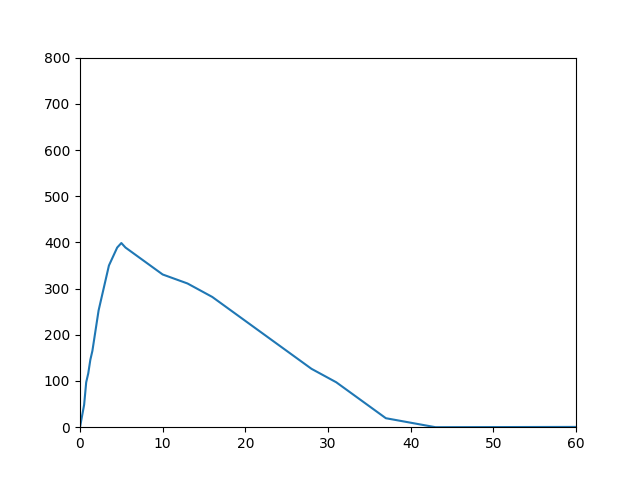

The table this chart was drawn from, first rows:
time (secs), altitude (ft), speed (ft/s)
0, 0, 0.0
0.25, 0.0, 0.0
0.5, 48.61, 194.4
0.75, 97.22, 194.4
1.0, 116.7, 77.78
1.25, 145.8, 116.7
1.5, 165.3, 77.78
1.75, 194.4, 116.7
2.0, 223.6, 116.7
2.25, 252.8, 116.7
2.5, 272.2, 77.78
2.75, 291.7, 77.78
3.0, 311.1, 77.78
3.25, 330.6, 77.78
3.5, 350.0, 77.78
3.75, 359.7, 38.89
4.0, 369.4, 38.89
4.25, 379.2, 38.89
4.5, 388.9, 38.89
4.75, 388.9, 0.0
5.0, 398.6, 38.89
5.25, 398.6, 0.0
5.5, 388.9, -38.89
5.75, 388.9, 0.0
6.0, 388.9, 0.0
6.25, 379.2, -38.89
6.5, 379.2, 0.0
6.75, 379.2, 0.0
7.0, 369.4, -38.89
7.25, 369.4, 0.0
7.5, 369.4, 0.0
7.75, 359.7, -38.89
8.0, 359.7, 0.0
8.25, 359.7, 0.0
8.5, 350.0, -38.89
8.75, 350.0, 0.0
9.0, 350.0, 0.0
9.25, 340.3, -38.89
9.5, 340.3, 0.0
9.75, 340.3, 0.0
10.0, 330.6, -38.89
13.0, 311.1, -6.481
16.0, 281.9, -9.722
19.0, 243.1, -12.96
22.0, 204.2, -12.96
25.0, 165.3, -12.96
28.0, 126.4, -12.96
31.0, 97.22, -9.722
34.0, 58.33, -12.96
37.0, 19.44, -12.96
40.0, 9.722, -3.241
43.0, -1.4210854715202004e-14, -3.241
46.0, -1.4210854715202004e-14, 0.0
49.0, -1.4210854715202004e-14, 0.0
52.0, -1.4210854715202004e-14, 0.0
55.0, -1.4210854715202004e-14, 0.0
58.0, -1.4210854715202004e-14, 0.0
61.0, -1.4210854715202004e-14, 0.0
64.0, -1.4210854715202004e-14, 0.0
67.0, -1.4210854715202004e-14, 0.0
... 111 more rows
